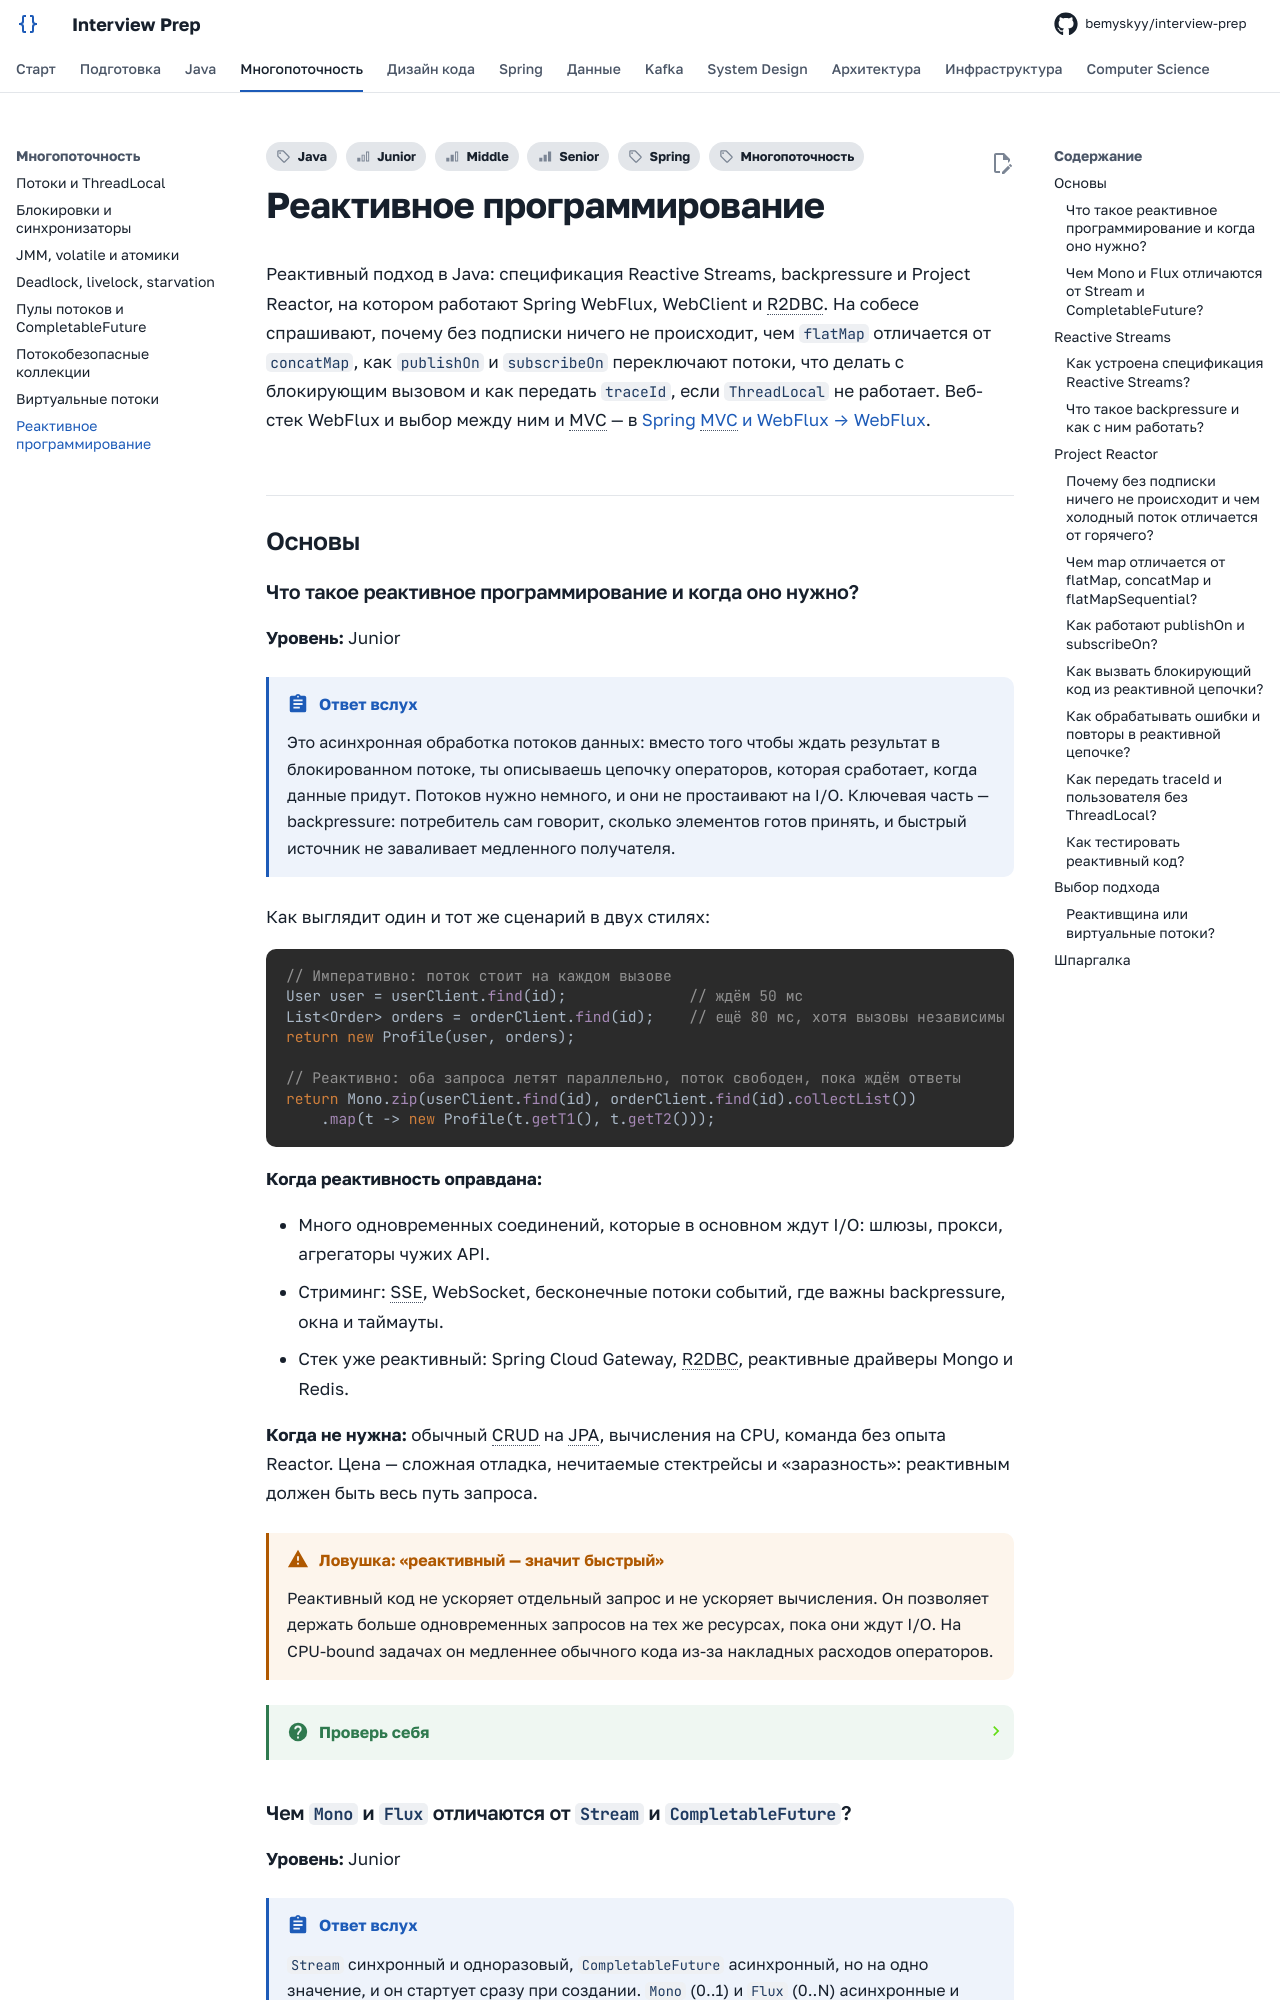

repository: bemyskyy/interview-prep · page: concurrency/reactive/index.html · generator: mkdocs

---
tags:
  - Junior
  - Middle
  - Senior
  - Java
  - Многопоточность
  - Spring
---

# Реактивное программирование

Реактивный подход в Java: спецификация Reactive Streams, backpressure и Project Reactor, на котором работают Spring WebFlux, WebClient и R2DBC. На собесе спрашивают, почему без подписки ничего не происходит, чем `flatMap` отличается от `concatMap`, как `publishOn` и `subscribeOn` переключают потоки, что делать с блокирующим вызовом и как передать `traceId`, если `ThreadLocal` не работает. Веб-стек WebFlux и выбор между ним и MVC — в [Spring MVC и WebFlux → WebFlux](../spring/spring-mvc.md#webflux).

## Основы { #basics }

### Что такое реактивное программирование и когда оно нужно? { #what-is-reactive }

**Уровень:** Junior

!!! abstract "Ответ вслух"
    Это асинхронная обработка потоков данных: вместо того чтобы ждать результат в блокированном потоке, ты описываешь цепочку операторов, которая сработает, когда данные придут. Потоков нужно немного, и они не простаивают на I/O. Ключевая часть — backpressure: потребитель сам говорит, сколько элементов готов принять, и быстрый источник не заваливает медленного получателя.

Как выглядит один и тот же сценарий в двух стилях:

```java
// Императивно: поток стоит на каждом вызове
User user = userClient.find(id);              // ждём 50 мс
List<Order> orders = orderClient.find(id);    // ещё 80 мс, хотя вызовы независимы
return new Profile(user, orders);

// Реактивно: оба запроса летят параллельно, поток свободен, пока ждём ответы
return Mono.zip(userClient.find(id), orderClient.find(id).collectList())
    .map(t -> new Profile(t.getT1(), t.getT2()));
```

**Когда реактивность оправдана:**

- Много одновременных соединений, которые в основном ждут I/O: шлюзы, прокси, агрегаторы чужих API.
- Стриминг: SSE, WebSocket, бесконечные потоки событий, где важны backpressure, окна и таймауты.
- Стек уже реактивный: Spring Cloud Gateway, R2DBC, реактивные драйверы Mongo и Redis.

**Когда не нужна:** обычный CRUD на JPA, вычисления на CPU, команда без опыта Reactor. Цена — сложная отладка, нечитаемые стектрейсы и «заразность»: реактивным должен быть весь путь запроса.

!!! warning "Ловушка: «реактивный — значит быстрый»"
    Реактивный код не ускоряет отдельный запрос и не ускоряет вычисления. Он позволяет держать больше одновременных запросов на тех же ресурсах, пока они ждут I/O. На CPU-bound задачах он медленнее обычного кода из-за накладных расходов операторов.

??? question "Проверь себя"
    1. За счёт чего реактивное приложение обходится небольшим числом потоков?
    2. Что такое backpressure одной фразой?
    3. В каких задачах реактивность не даёт выигрыша?
